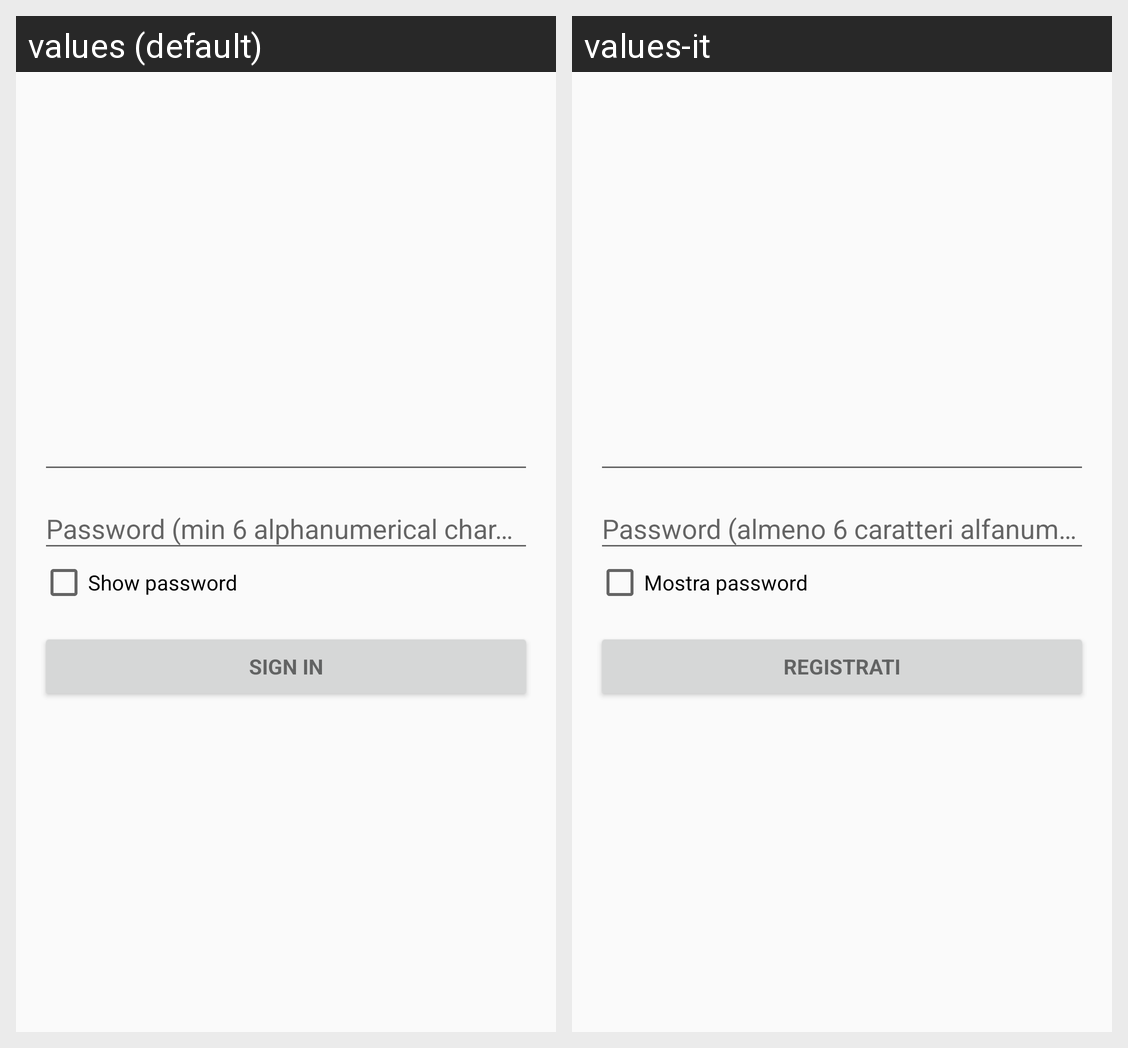

The Android screen above is rendered under two locales of the same app. Produce the string resources it draws, with the default and per-locale values.
Android screen res/layout/fragment_sign_up.xml rendered under 2 locales, left to right: values (default), values-it. Device: Nexus 5 (rendered at 1080×1920; each locale shown at half size, 540×960, under a caption strip naming it); theme AppTheme.NoActionBar.
Strings drawn on this screen, with the default value and each locale's value (text and hints the layout hard-codes, and strings that could not be matched under every locale, appear in the picture but are not listed):

show_password
  values: Show password
  values-it: Mostra password

action_sign_in
  values: Sign in
  values-it: Registrati
